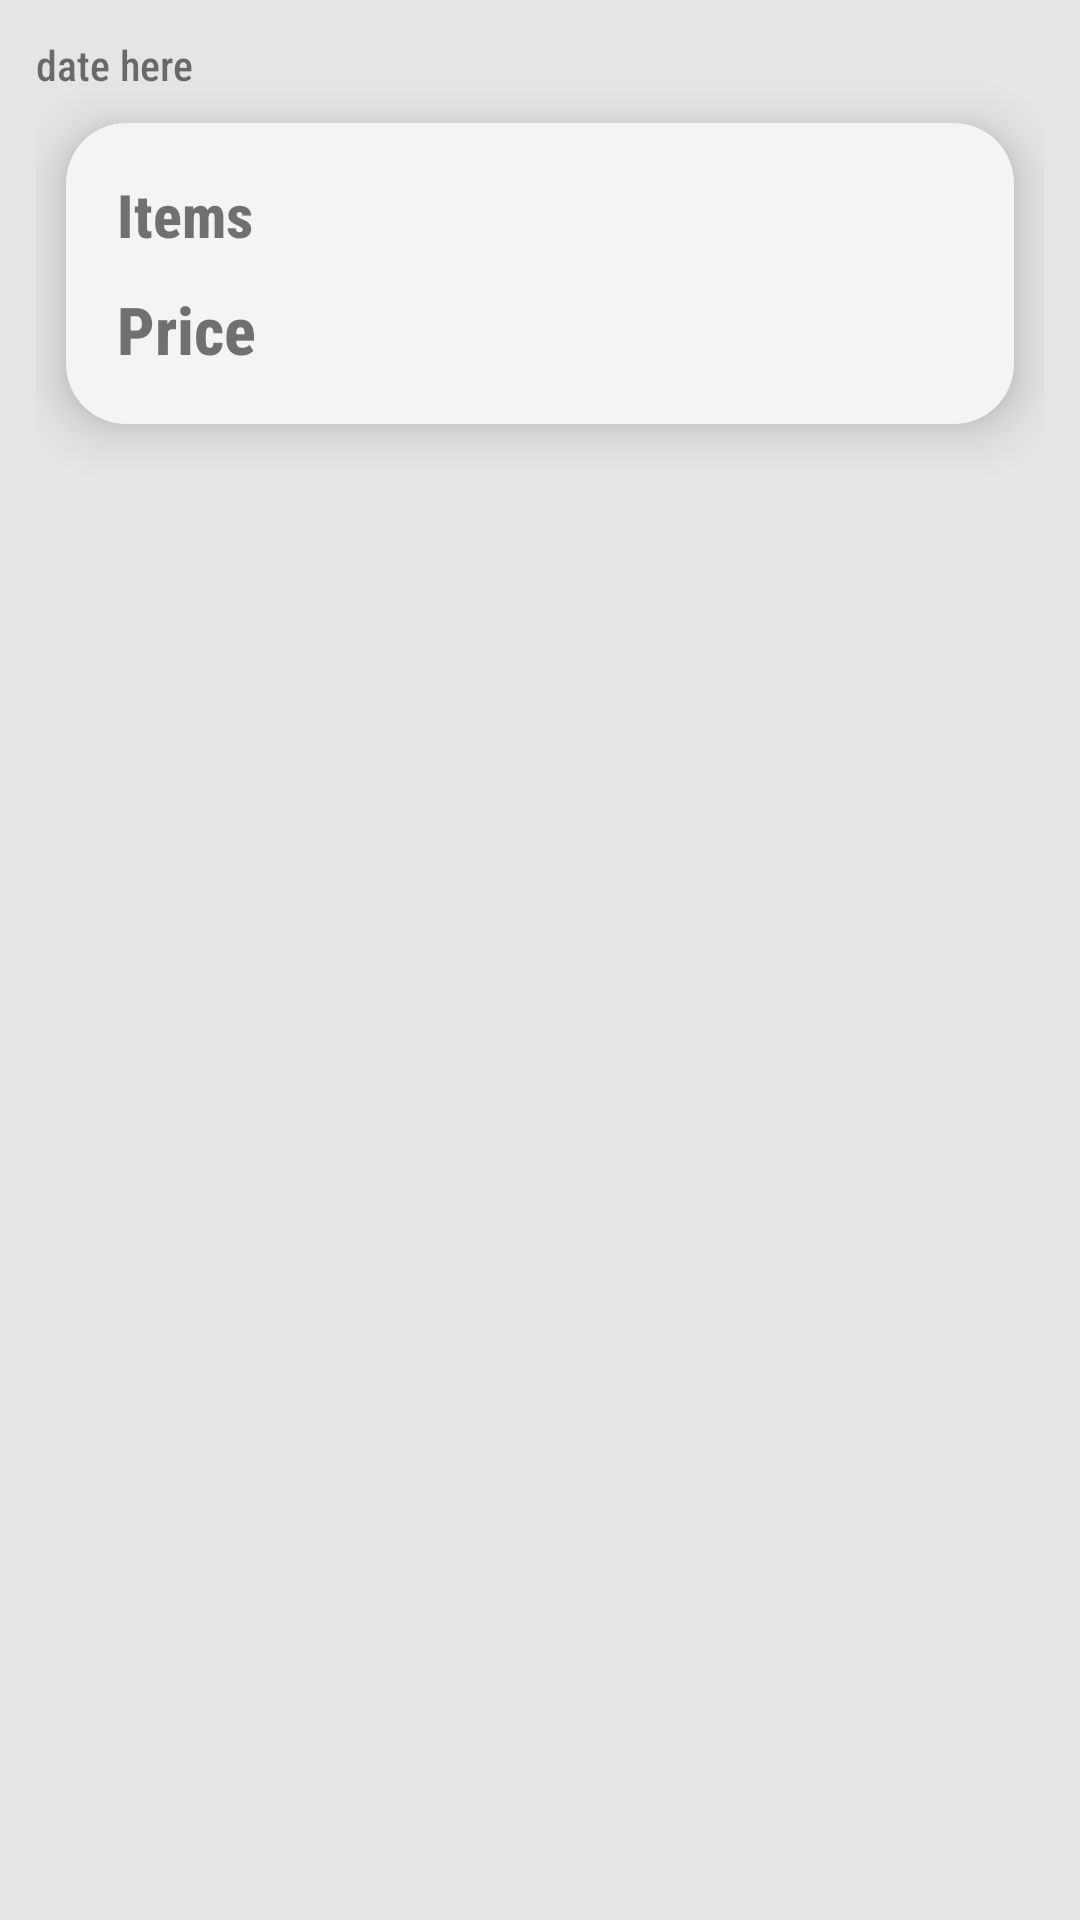

Write the Android layout XML for this screen, with the resource values it uses.
<!-- AndroidManifest.xml: application theme Theme.GroceryAppB30 -->
<!-- res/layout/adapter_order_list.xml -->
<?xml version="1.0" encoding="utf-8"?>
<RelativeLayout android:layout_width="match_parent"
    android:layout_height="wrap_content"
    android:padding="12dp"
    android:background="@color/opaque_grey"
    xmlns:android="http://schemas.android.com/apk/res/android">


    <TextView
        android:layout_width="wrap_content"
        android:layout_height="wrap_content"
        android:id="@+id/text_view_date"
        android:text="date here"/>


<androidx.cardview.widget.CardView android:layout_width="match_parent"
    android:layout_height="wrap_content"
    xmlns:android="http://schemas.android.com/apk/res/android"
    xmlns:app="http://schemas.android.com/apk/res-auto"
    android:layout_margin="10dp"
    app:cardCornerRadius="20dp"
    app:cardElevation="10dp"
    android:layout_below="@id/text_view_date"
    >
    <RelativeLayout android:layout_width="match_parent"
        android:layout_height="wrap_content"
        android:padding="12dp"
        android:background="@color/opaque_light_grey"
        xmlns:android="http://schemas.android.com/apk/res/android">




        <TextView
            android:id="@+id/text_view_order_contents"
            android:layout_width="wrap_content"
            android:layout_height="wrap_content"

            android:gravity="start"
            android:padding="5dp"
            android:text="Items"
            android:textSize="20sp"
            android:textStyle="bold" />


        <TextView
            android:id="@+id/text_view_order_price"
            android:layout_width="wrap_content"
            android:layout_height="wrap_content"
            android:layout_below="@id/text_view_order_contents"

            android:padding="5dp"
            android:text="Price"
            android:textSize="22sp"
            android:textStyle="bold"/>









    </RelativeLayout>
</androidx.cardview.widget.CardView>
</RelativeLayout>
<!-- resources referenced by this layout -->
<resources>
  <color name="opaque_grey">#80CCCCCC</color>
  <color name="opaque_light_grey">#50DDDDDD</color>
  <style name="Theme.GroceryAppB30" parent="Theme.MaterialComponents.DayNight.NoActionBar">
          
          <item name="colorPrimary">@color/light_green</item>
          <item name="colorPrimaryVariant">@color/olive</item>
          <item name="colorOnPrimary">@color/white</item>
          
          <item name="colorSecondary">@color/mustard</item>
          <item name="colorSecondaryVariant">@color/teal_700</item>
          <item name="colorOnSecondary">@color/mustard</item>
          
          <item name="android:statusBarColor" tools:targetApi="l">?attr/colorPrimaryVariant</item>
          
          <item name="android:fontFamily">sans-serif-condensed-medium</item>
          <item name="boxStrokeColor">@color/mustard</item>
      </style>
  <color name="light_green">#FF88b66e</color>
  <color name="olive">#FF607760</color>
  <color name="white">#FFFFFFFF</color>
  <color name="mustard">#FFedb724</color>
  <color name="teal_700">#FF018786</color>
</resources>
